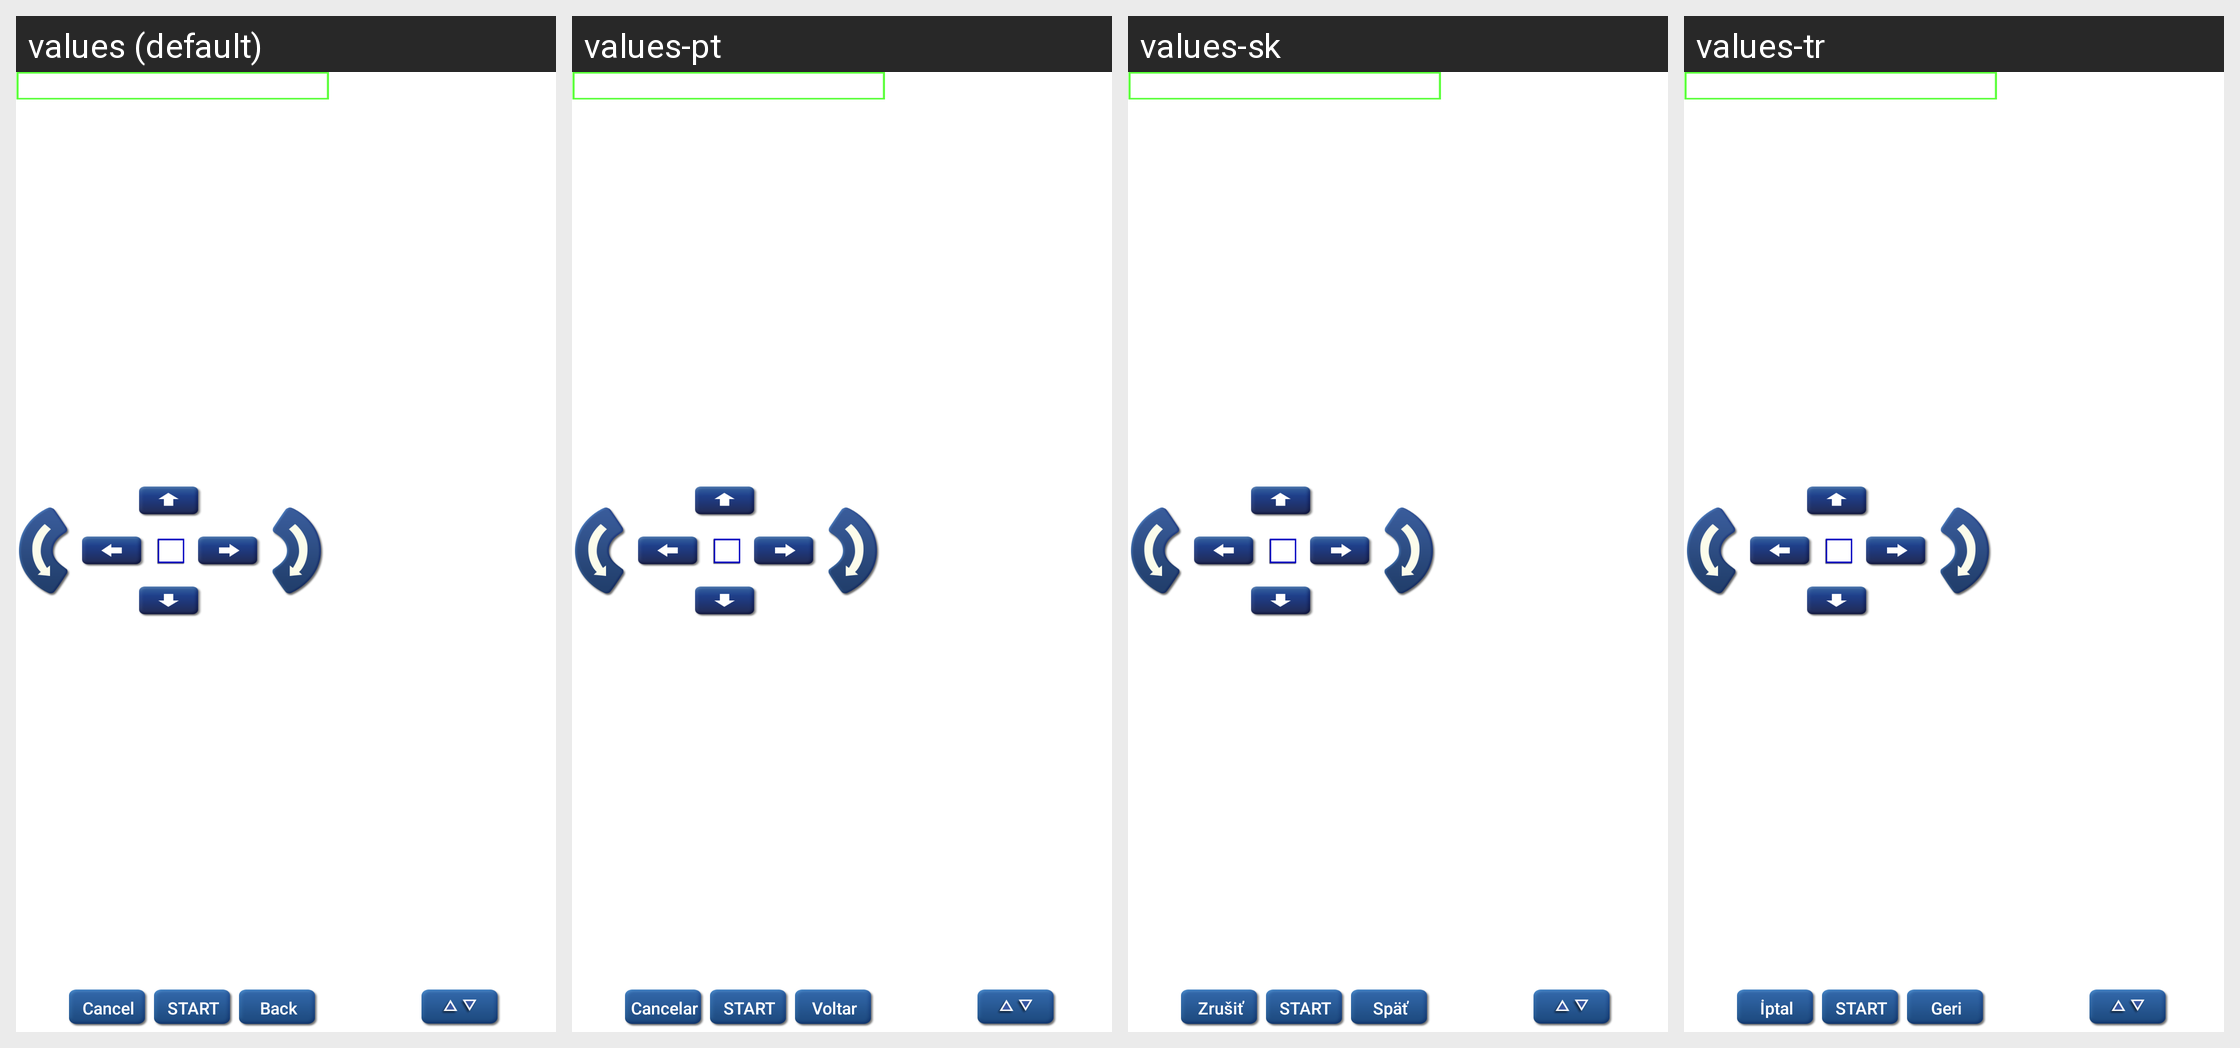

Translations of the strings shown on this Android screen, per locale in the grid:
Android screen res/layout/canbus_nissian.xml rendered under 4 locales, left to right: values (default), values-pt, values-sk, values-tr. Device: Nexus 5 (rendered at 1080×1920; each locale shown at half size, 540×960, under a caption strip naming it); theme Theme.MaterialComponents.DayNight.NoActionBar.
Other locales in the repository, not shown: values-ar, values-el, values-es, values-ko, values-ro, values-ru, values-sv, values-vi, values-zh-rCN, values-zh-rHK, values-zh-rTW.
Strings drawn on this screen, with the default value and each locale's value (text and hints the layout hard-codes, and strings that could not be matched under every locale, appear in the picture but are not listed):

can37info_07
  values: Press "△▽" to set parking position
  values-pt: Press "△▽" to set parking position  [not translated; the default value is used]
  values-sk: Press "△▽" to set parking position  [not translated; the default value is used]
  values-tr: Press "△▽" to set parking position  [not translated; the default value is used]

cancel
  values: Cancel
  values-pt: Cancelar
  values-sk: Zrušiť
  values-tr: İptal

start
  values: Start
  values-pt: Start  [not translated; the default value is used]
  values-sk: Start  [not translated; the default value is used]
  values-tr: Start  [not translated; the default value is used]

back
  values: Back
  values-pt: Voltar
  values-sk: Späť
  values-tr: Geri
